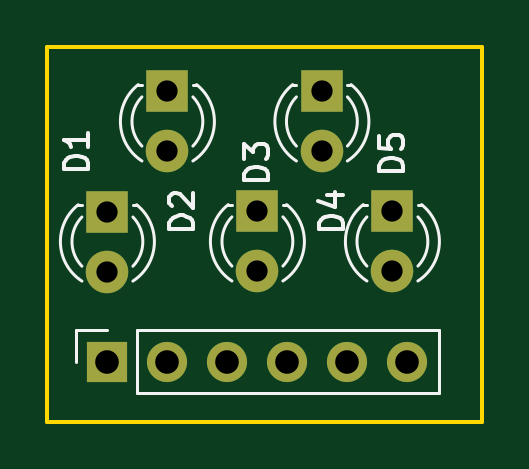
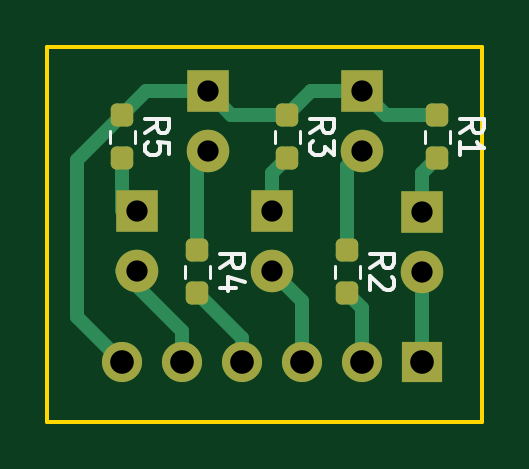
Circuit board: 11 layer files. Board 18.4 x 15.9 mm.
- bottom_copper: LEDs Shield-B_Cu.gbl (4821 bytes)
- bottom_mask: LEDs Shield-B_Mask.gbs (2100 bytes)
- paste: LEDs Shield-B_Paste.gbp (1450 bytes)
- bottom_silk: LEDs Shield-B_Silkscreen.gbo (5717 bytes)
- outline: LEDs Shield-Edge_Cuts.gm1 (694 bytes)
- top_copper: LEDs Shield-F_Cu.gtl (1781 bytes)
- top_mask: LEDs Shield-F_Mask.gts (1110 bytes)
- paste: LEDs Shield-F_Paste.gtp (460 bytes)
- top_silk: LEDs Shield-F_Silkscreen.gto (6678 bytes)
- drill: LEDs Shield-NPTH.drl (278 bytes)
- drill: LEDs Shield-PTH.drl (640 bytes)

=== bottom_copper: LEDs Shield-B_Cu.gbl ===
%TF.GenerationSoftware,KiCad,Pcbnew,(6.0.10)*%
%TF.CreationDate,2023-01-30T00:45:51+02:00*%
%TF.ProjectId,LEDs Shield,4c454473-2053-4686-9965-6c642e6b6963,rev?*%
%TF.SameCoordinates,Original*%
%TF.FileFunction,Copper,L2,Bot*%
%TF.FilePolarity,Positive*%
%FSLAX46Y46*%
G04 Gerber Fmt 4.6, Leading zero omitted, Abs format (unit mm)*
G04 Created by KiCad (PCBNEW (6.0.10)) date 2023-01-30 00:45:51*
%MOMM*%
%LPD*%
G01*
G04 APERTURE LIST*
G04 Aperture macros list*
%AMRoundRect*
0 Rectangle with rounded corners*
0 $1 Rounding radius*
0 $2 $3 $4 $5 $6 $7 $8 $9 X,Y pos of 4 corners*
0 Add a 4 corners polygon primitive as box body*
4,1,4,$2,$3,$4,$5,$6,$7,$8,$9,$2,$3,0*
0 Add four circle primitives for the rounded corners*
1,1,$1+$1,$2,$3*
1,1,$1+$1,$4,$5*
1,1,$1+$1,$6,$7*
1,1,$1+$1,$8,$9*
0 Add four rect primitives between the rounded corners*
20,1,$1+$1,$2,$3,$4,$5,0*
20,1,$1+$1,$4,$5,$6,$7,0*
20,1,$1+$1,$6,$7,$8,$9,0*
20,1,$1+$1,$8,$9,$2,$3,0*%
G04 Aperture macros list end*
%TA.AperFunction,SMDPad,CuDef*%
%ADD10RoundRect,0.237500X-0.237500X0.250000X-0.237500X-0.250000X0.237500X-0.250000X0.237500X0.250000X0*%
%TD*%
%TA.AperFunction,ComponentPad*%
%ADD11R,1.800000X1.800000*%
%TD*%
%TA.AperFunction,ComponentPad*%
%ADD12C,1.800000*%
%TD*%
%TA.AperFunction,ComponentPad*%
%ADD13R,1.700000X1.700000*%
%TD*%
%TA.AperFunction,ComponentPad*%
%ADD14O,1.700000X1.700000*%
%TD*%
%TA.AperFunction,Conductor*%
%ADD15C,0.600000*%
%TD*%
G04 APERTURE END LIST*
D10*
%TO.P,R4,2*%
%TO.N,Net-(J3-Pad4)*%
X160325000Y-94562500D03*
%TO.P,R4,1*%
%TO.N,Net-(D4-Pad2)*%
X160325000Y-92737500D03*
%TD*%
%TO.P,R2,2*%
%TO.N,Net-(J3-Pad2)*%
X153975000Y-94562500D03*
%TO.P,R2,1*%
%TO.N,Net-(D2-Pad2)*%
X153975000Y-92737500D03*
%TD*%
%TO.P,R5,1*%
%TO.N,GND*%
X163500000Y-87022500D03*
%TO.P,R5,2*%
%TO.N,Net-(D5-Pad1)*%
X163500000Y-88847500D03*
%TD*%
%TO.P,R3,1*%
%TO.N,GND*%
X156515000Y-87022500D03*
%TO.P,R3,2*%
%TO.N,Net-(D3-Pad1)*%
X156515000Y-88847500D03*
%TD*%
%TO.P,R1,1*%
%TO.N,GND*%
X150165000Y-87022500D03*
%TO.P,R1,2*%
%TO.N,Net-(D1-Pad1)*%
X150165000Y-88847500D03*
%TD*%
D11*
%TO.P,D5,1,K*%
%TO.N,Net-(D5-Pad1)*%
X162865000Y-91105000D03*
D12*
%TO.P,D5,2,A*%
%TO.N,Net-(J3-Pad5)*%
X162865000Y-93645000D03*
%TD*%
%TO.P,D4,2,A*%
%TO.N,Net-(D4-Pad2)*%
X159880000Y-88565000D03*
D11*
%TO.P,D4,1,K*%
%TO.N,GND*%
X159880000Y-86025000D03*
%TD*%
%TO.P,D3,1,K*%
%TO.N,Net-(D3-Pad1)*%
X157150000Y-91105000D03*
D12*
%TO.P,D3,2,A*%
%TO.N,Net-(J3-Pad3)*%
X157150000Y-93645000D03*
%TD*%
%TO.P,D2,2,A*%
%TO.N,Net-(D2-Pad2)*%
X153340000Y-88565000D03*
D11*
%TO.P,D2,1,K*%
%TO.N,GND*%
X153340000Y-86025000D03*
%TD*%
%TO.P,D1,1,K*%
%TO.N,Net-(D1-Pad1)*%
X150800000Y-91110000D03*
D12*
%TO.P,D1,2,A*%
%TO.N,Net-(J3-Pad1)*%
X150800000Y-93650000D03*
%TD*%
D13*
%TO.P,J3,1,Pin_1*%
%TO.N,Net-(J3-Pad1)*%
X150800000Y-97460000D03*
D14*
%TO.P,J3,2,Pin_2*%
%TO.N,Net-(J3-Pad2)*%
X153340000Y-97460000D03*
%TO.P,J3,3,Pin_3*%
%TO.N,Net-(J3-Pad3)*%
X155880000Y-97460000D03*
%TO.P,J3,4,Pin_4*%
%TO.N,Net-(J3-Pad4)*%
X158420000Y-97460000D03*
%TO.P,J3,5,Pin_5*%
%TO.N,Net-(J3-Pad5)*%
X160960000Y-97460000D03*
%TO.P,J3,6,Pin_6*%
%TO.N,GND*%
X163500000Y-97460000D03*
%TD*%
D15*
%TO.N,Net-(D5-Pad1)*%
X163500000Y-91105000D02*
X163500000Y-88847500D01*
%TO.N,Net-(J3-Pad5)*%
X160960000Y-96185000D02*
X163500000Y-93645000D01*
X160960000Y-97460000D02*
X160960000Y-96185000D01*
%TO.N,Net-(D4-Pad2)*%
X160325000Y-92737500D02*
X160325000Y-89010000D01*
X160325000Y-89010000D02*
X159880000Y-88565000D01*
%TO.N,Net-(J3-Pad4)*%
X158420000Y-96467500D02*
X160325000Y-94562500D01*
X158420000Y-97460000D02*
X158420000Y-96467500D01*
%TO.N,Net-(D3-Pad1)*%
X157150000Y-89482500D02*
X156515000Y-88847500D01*
X157150000Y-91105000D02*
X157150000Y-89482500D01*
%TO.N,Net-(J3-Pad3)*%
X155880000Y-94915000D02*
X157150000Y-93645000D01*
X155880000Y-97460000D02*
X155880000Y-94915000D01*
%TO.N,Net-(D2-Pad2)*%
X153975000Y-92737500D02*
X153975000Y-89200000D01*
X153975000Y-89200000D02*
X153340000Y-88565000D01*
%TO.N,Net-(J3-Pad2)*%
X153340000Y-95197500D02*
X153975000Y-94562500D01*
X153340000Y-97460000D02*
X153340000Y-95197500D01*
%TO.N,GND*%
X165405000Y-88927500D02*
X165405000Y-95555000D01*
X163500000Y-87022500D02*
X165405000Y-88927500D01*
X165405000Y-95555000D02*
X163500000Y-97460000D01*
X162502500Y-86025000D02*
X163500000Y-87022500D01*
X159880000Y-86025000D02*
X162502500Y-86025000D01*
X158882500Y-87022500D02*
X159880000Y-86025000D01*
X156515000Y-87022500D02*
X158882500Y-87022500D01*
X155517500Y-86025000D02*
X156515000Y-87022500D01*
X153340000Y-86025000D02*
X155517500Y-86025000D01*
X152342500Y-87022500D02*
X153340000Y-86025000D01*
X150165000Y-87022500D02*
X152342500Y-87022500D01*
%TO.N,Net-(D1-Pad1)*%
X150800000Y-91110000D02*
X150800000Y-89482500D01*
X150800000Y-89482500D02*
X150165000Y-88847500D01*
%TO.N,Net-(J3-Pad1)*%
X150800000Y-97460000D02*
X150800000Y-93650000D01*
%TD*%
M02*

=== bottom_mask: LEDs Shield-B_Mask.gbs (2100 bytes, source withheld) ===
=== paste: LEDs Shield-B_Paste.gbp (1450 bytes, source withheld) ===
=== bottom_silk: LEDs Shield-B_Silkscreen.gbo ===
%TF.GenerationSoftware,KiCad,Pcbnew,(6.0.10)*%
%TF.CreationDate,2023-01-30T00:45:51+02:00*%
%TF.ProjectId,LEDs Shield,4c454473-2053-4686-9965-6c642e6b6963,rev?*%
%TF.SameCoordinates,Original*%
%TF.FileFunction,Legend,Bot*%
%TF.FilePolarity,Positive*%
%FSLAX46Y46*%
G04 Gerber Fmt 4.6, Leading zero omitted, Abs format (unit mm)*
G04 Created by KiCad (PCBNEW (6.0.10)) date 2023-01-30 00:45:51*
%MOMM*%
%LPD*%
G01*
G04 APERTURE LIST*
G04 Aperture macros list*
%AMRoundRect*
0 Rectangle with rounded corners*
0 $1 Rounding radius*
0 $2 $3 $4 $5 $6 $7 $8 $9 X,Y pos of 4 corners*
0 Add a 4 corners polygon primitive as box body*
4,1,4,$2,$3,$4,$5,$6,$7,$8,$9,$2,$3,0*
0 Add four circle primitives for the rounded corners*
1,1,$1+$1,$2,$3*
1,1,$1+$1,$4,$5*
1,1,$1+$1,$6,$7*
1,1,$1+$1,$8,$9*
0 Add four rect primitives between the rounded corners*
20,1,$1+$1,$2,$3,$4,$5,0*
20,1,$1+$1,$4,$5,$6,$7,0*
20,1,$1+$1,$6,$7,$8,$9,0*
20,1,$1+$1,$8,$9,$2,$3,0*%
G04 Aperture macros list end*
%ADD10C,0.150000*%
%ADD11C,0.120000*%
%ADD12RoundRect,0.237500X-0.237500X0.250000X-0.237500X-0.250000X0.237500X-0.250000X0.237500X0.250000X0*%
%ADD13R,1.800000X1.800000*%
%ADD14C,1.800000*%
%ADD15R,1.700000X1.700000*%
%ADD16O,1.700000X1.700000*%
G04 APERTURE END LIST*
D10*
%TO.C,R4*%
X159347380Y-93483333D02*
X158871190Y-93150000D01*
X159347380Y-92911904D02*
X158347380Y-92911904D01*
X158347380Y-93292857D01*
X158395000Y-93388095D01*
X158442619Y-93435714D01*
X158537857Y-93483333D01*
X158680714Y-93483333D01*
X158775952Y-93435714D01*
X158823571Y-93388095D01*
X158871190Y-93292857D01*
X158871190Y-92911904D01*
X158680714Y-94340476D02*
X159347380Y-94340476D01*
X158299761Y-94102380D02*
X159014047Y-93864285D01*
X159014047Y-94483333D01*
%TO.C,R2*%
X152997380Y-93483333D02*
X152521190Y-93150000D01*
X152997380Y-92911904D02*
X151997380Y-92911904D01*
X151997380Y-93292857D01*
X152045000Y-93388095D01*
X152092619Y-93435714D01*
X152187857Y-93483333D01*
X152330714Y-93483333D01*
X152425952Y-93435714D01*
X152473571Y-93388095D01*
X152521190Y-93292857D01*
X152521190Y-92911904D01*
X152092619Y-93864285D02*
X152045000Y-93911904D01*
X151997380Y-94007142D01*
X151997380Y-94245238D01*
X152045000Y-94340476D01*
X152092619Y-94388095D01*
X152187857Y-94435714D01*
X152283095Y-94435714D01*
X152425952Y-94388095D01*
X152997380Y-93816666D01*
X152997380Y-94435714D01*
%TO.C,R5*%
X162522380Y-87768333D02*
X162046190Y-87435000D01*
X162522380Y-87196904D02*
X161522380Y-87196904D01*
X161522380Y-87577857D01*
X161570000Y-87673095D01*
X161617619Y-87720714D01*
X161712857Y-87768333D01*
X161855714Y-87768333D01*
X161950952Y-87720714D01*
X161998571Y-87673095D01*
X162046190Y-87577857D01*
X162046190Y-87196904D01*
X161522380Y-88673095D02*
X161522380Y-88196904D01*
X161998571Y-88149285D01*
X161950952Y-88196904D01*
X161903333Y-88292142D01*
X161903333Y-88530238D01*
X161950952Y-88625476D01*
X161998571Y-88673095D01*
X162093809Y-88720714D01*
X162331904Y-88720714D01*
X162427142Y-88673095D01*
X162474761Y-88625476D01*
X162522380Y-88530238D01*
X162522380Y-88292142D01*
X162474761Y-88196904D01*
X162427142Y-88149285D01*
%TO.C,R3*%
X155537380Y-87768333D02*
X155061190Y-87435000D01*
X155537380Y-87196904D02*
X154537380Y-87196904D01*
X154537380Y-87577857D01*
X154585000Y-87673095D01*
X154632619Y-87720714D01*
X154727857Y-87768333D01*
X154870714Y-87768333D01*
X154965952Y-87720714D01*
X155013571Y-87673095D01*
X155061190Y-87577857D01*
X155061190Y-87196904D01*
X154537380Y-88101666D02*
X154537380Y-88720714D01*
X154918333Y-88387380D01*
X154918333Y-88530238D01*
X154965952Y-88625476D01*
X155013571Y-88673095D01*
X155108809Y-88720714D01*
X155346904Y-88720714D01*
X155442142Y-88673095D01*
X155489761Y-88625476D01*
X155537380Y-88530238D01*
X155537380Y-88244523D01*
X155489761Y-88149285D01*
X155442142Y-88101666D01*
%TO.C,R1*%
X149187380Y-87768333D02*
X148711190Y-87435000D01*
X149187380Y-87196904D02*
X148187380Y-87196904D01*
X148187380Y-87577857D01*
X148235000Y-87673095D01*
X148282619Y-87720714D01*
X148377857Y-87768333D01*
X148520714Y-87768333D01*
X148615952Y-87720714D01*
X148663571Y-87673095D01*
X148711190Y-87577857D01*
X148711190Y-87196904D01*
X149187380Y-88720714D02*
X149187380Y-88149285D01*
X149187380Y-88435000D02*
X148187380Y-88435000D01*
X148330238Y-88339761D01*
X148425476Y-88244523D01*
X148473095Y-88149285D01*
D11*
%TO.C,R4*%
X160847500Y-93395276D02*
X160847500Y-93904724D01*
X159802500Y-93395276D02*
X159802500Y-93904724D01*
%TO.C,R2*%
X154497500Y-93395276D02*
X154497500Y-93904724D01*
X153452500Y-93395276D02*
X153452500Y-93904724D01*
%TO.C,R5*%
X162977500Y-87680276D02*
X162977500Y-88189724D01*
X164022500Y-87680276D02*
X164022500Y-88189724D01*
%TO.C,R3*%
X155992500Y-87680276D02*
X155992500Y-88189724D01*
X157037500Y-87680276D02*
X157037500Y-88189724D01*
%TO.C,R1*%
X149642500Y-87680276D02*
X149642500Y-88189724D01*
X150687500Y-87680276D02*
X150687500Y-88189724D01*
%TD*%
%LPC*%
D12*
%TO.C,R4*%
X160325000Y-94562500D03*
X160325000Y-92737500D03*
%TD*%
%TO.C,R2*%
X153975000Y-94562500D03*
X153975000Y-92737500D03*
%TD*%
%TO.C,R5*%
X163500000Y-87022500D03*
X163500000Y-88847500D03*
%TD*%
%TO.C,R3*%
X156515000Y-87022500D03*
X156515000Y-88847500D03*
%TD*%
%TO.C,R1*%
X150165000Y-87022500D03*
X150165000Y-88847500D03*
%TD*%
D13*
%TO.C,D5*%
X162865000Y-91105000D03*
D14*
X162865000Y-93645000D03*
%TD*%
%TO.C,D4*%
X159880000Y-88565000D03*
D13*
X159880000Y-86025000D03*
%TD*%
%TO.C,D3*%
X157150000Y-91105000D03*
D14*
X157150000Y-93645000D03*
%TD*%
%TO.C,D2*%
X153340000Y-88565000D03*
D13*
X153340000Y-86025000D03*
%TD*%
%TO.C,D1*%
X150800000Y-91110000D03*
D14*
X150800000Y-93650000D03*
%TD*%
D15*
%TO.C,J3*%
X150800000Y-97460000D03*
D16*
X153340000Y-97460000D03*
X155880000Y-97460000D03*
X158420000Y-97460000D03*
X160960000Y-97460000D03*
X163500000Y-97460000D03*
%TD*%
M02*

=== outline: LEDs Shield-Edge_Cuts.gm1 ===
%TF.GenerationSoftware,KiCad,Pcbnew,(6.0.10)*%
%TF.CreationDate,2023-01-30T00:45:51+02:00*%
%TF.ProjectId,LEDs Shield,4c454473-2053-4686-9965-6c642e6b6963,rev?*%
%TF.SameCoordinates,Original*%
%TF.FileFunction,Profile,NP*%
%FSLAX46Y46*%
G04 Gerber Fmt 4.6, Leading zero omitted, Abs format (unit mm)*
G04 Created by KiCad (PCBNEW (6.0.10)) date 2023-01-30 00:45:51*
%MOMM*%
%LPD*%
G01*
G04 APERTURE LIST*
%TA.AperFunction,Profile*%
%ADD10C,0.150000*%
%TD*%
G04 APERTURE END LIST*
D10*
X166675000Y-84125000D02*
X166675000Y-100000000D01*
X148260000Y-100000000D02*
X148260000Y-84125000D01*
X166675000Y-100000000D02*
X148260000Y-100000000D01*
X148260000Y-84125000D02*
X166675000Y-84125000D01*
M02*

=== top_copper: LEDs Shield-F_Cu.gtl ===
%TF.GenerationSoftware,KiCad,Pcbnew,(6.0.10)*%
%TF.CreationDate,2023-01-30T00:45:51+02:00*%
%TF.ProjectId,LEDs Shield,4c454473-2053-4686-9965-6c642e6b6963,rev?*%
%TF.SameCoordinates,Original*%
%TF.FileFunction,Copper,L1,Top*%
%TF.FilePolarity,Positive*%
%FSLAX46Y46*%
G04 Gerber Fmt 4.6, Leading zero omitted, Abs format (unit mm)*
G04 Created by KiCad (PCBNEW (6.0.10)) date 2023-01-30 00:45:51*
%MOMM*%
%LPD*%
G01*
G04 APERTURE LIST*
%TA.AperFunction,ComponentPad*%
%ADD10R,1.800000X1.800000*%
%TD*%
%TA.AperFunction,ComponentPad*%
%ADD11C,1.800000*%
%TD*%
%TA.AperFunction,ComponentPad*%
%ADD12R,1.700000X1.700000*%
%TD*%
%TA.AperFunction,ComponentPad*%
%ADD13O,1.700000X1.700000*%
%TD*%
G04 APERTURE END LIST*
D10*
%TO.P,D5,1,K*%
%TO.N,Net-(D5-Pad1)*%
X162865000Y-91105000D03*
D11*
%TO.P,D5,2,A*%
%TO.N,Net-(J3-Pad5)*%
X162865000Y-93645000D03*
%TD*%
%TO.P,D4,2,A*%
%TO.N,Net-(D4-Pad2)*%
X159880000Y-88565000D03*
D10*
%TO.P,D4,1,K*%
%TO.N,GND*%
X159880000Y-86025000D03*
%TD*%
%TO.P,D3,1,K*%
%TO.N,Net-(D3-Pad1)*%
X157150000Y-91105000D03*
D11*
%TO.P,D3,2,A*%
%TO.N,Net-(J3-Pad3)*%
X157150000Y-93645000D03*
%TD*%
%TO.P,D2,2,A*%
%TO.N,Net-(D2-Pad2)*%
X153340000Y-88565000D03*
D10*
%TO.P,D2,1,K*%
%TO.N,GND*%
X153340000Y-86025000D03*
%TD*%
%TO.P,D1,1,K*%
%TO.N,Net-(D1-Pad1)*%
X150800000Y-91110000D03*
D11*
%TO.P,D1,2,A*%
%TO.N,Net-(J3-Pad1)*%
X150800000Y-93650000D03*
%TD*%
D12*
%TO.P,J3,1,Pin_1*%
%TO.N,Net-(J3-Pad1)*%
X150800000Y-97460000D03*
D13*
%TO.P,J3,2,Pin_2*%
%TO.N,Net-(J3-Pad2)*%
X153340000Y-97460000D03*
%TO.P,J3,3,Pin_3*%
%TO.N,Net-(J3-Pad3)*%
X155880000Y-97460000D03*
%TO.P,J3,4,Pin_4*%
%TO.N,Net-(J3-Pad4)*%
X158420000Y-97460000D03*
%TO.P,J3,5,Pin_5*%
%TO.N,Net-(J3-Pad5)*%
X160960000Y-97460000D03*
%TO.P,J3,6,Pin_6*%
%TO.N,GND*%
X163500000Y-97460000D03*
%TD*%
M02*

=== top_mask: LEDs Shield-F_Mask.gts ===
%TF.GenerationSoftware,KiCad,Pcbnew,(6.0.10)*%
%TF.CreationDate,2023-01-30T00:45:51+02:00*%
%TF.ProjectId,LEDs Shield,4c454473-2053-4686-9965-6c642e6b6963,rev?*%
%TF.SameCoordinates,Original*%
%TF.FileFunction,Soldermask,Top*%
%TF.FilePolarity,Negative*%
%FSLAX46Y46*%
G04 Gerber Fmt 4.6, Leading zero omitted, Abs format (unit mm)*
G04 Created by KiCad (PCBNEW (6.0.10)) date 2023-01-30 00:45:51*
%MOMM*%
%LPD*%
G01*
G04 APERTURE LIST*
%ADD10R,1.800000X1.800000*%
%ADD11C,1.800000*%
%ADD12R,1.700000X1.700000*%
%ADD13O,1.700000X1.700000*%
G04 APERTURE END LIST*
D10*
%TO.C,D5*%
X162865000Y-91105000D03*
D11*
X162865000Y-93645000D03*
%TD*%
%TO.C,D4*%
X159880000Y-88565000D03*
D10*
X159880000Y-86025000D03*
%TD*%
%TO.C,D3*%
X157150000Y-91105000D03*
D11*
X157150000Y-93645000D03*
%TD*%
%TO.C,D2*%
X153340000Y-88565000D03*
D10*
X153340000Y-86025000D03*
%TD*%
%TO.C,D1*%
X150800000Y-91110000D03*
D11*
X150800000Y-93650000D03*
%TD*%
D12*
%TO.C,J3*%
X150800000Y-97460000D03*
D13*
X153340000Y-97460000D03*
X155880000Y-97460000D03*
X158420000Y-97460000D03*
X160960000Y-97460000D03*
X163500000Y-97460000D03*
%TD*%
M02*

=== paste: LEDs Shield-F_Paste.gtp ===
%TF.GenerationSoftware,KiCad,Pcbnew,(6.0.10)*%
%TF.CreationDate,2023-01-30T00:45:51+02:00*%
%TF.ProjectId,LEDs Shield,4c454473-2053-4686-9965-6c642e6b6963,rev?*%
%TF.SameCoordinates,Original*%
%TF.FileFunction,Paste,Top*%
%TF.FilePolarity,Positive*%
%FSLAX46Y46*%
G04 Gerber Fmt 4.6, Leading zero omitted, Abs format (unit mm)*
G04 Created by KiCad (PCBNEW (6.0.10)) date 2023-01-30 00:45:51*
%MOMM*%
%LPD*%
G01*
G04 APERTURE LIST*
G04 APERTURE END LIST*
M02*

=== top_silk: LEDs Shield-F_Silkscreen.gto ===
%TF.GenerationSoftware,KiCad,Pcbnew,(6.0.10)*%
%TF.CreationDate,2023-01-30T00:45:51+02:00*%
%TF.ProjectId,LEDs Shield,4c454473-2053-4686-9965-6c642e6b6963,rev?*%
%TF.SameCoordinates,Original*%
%TF.FileFunction,Legend,Top*%
%TF.FilePolarity,Positive*%
%FSLAX46Y46*%
G04 Gerber Fmt 4.6, Leading zero omitted, Abs format (unit mm)*
G04 Created by KiCad (PCBNEW (6.0.10)) date 2023-01-30 00:45:51*
%MOMM*%
%LPD*%
G01*
G04 APERTURE LIST*
%ADD10C,0.150000*%
%ADD11C,0.120000*%
%ADD12R,1.800000X1.800000*%
%ADD13C,1.800000*%
%ADD14R,1.700000X1.700000*%
%ADD15O,1.700000X1.700000*%
G04 APERTURE END LIST*
D10*
%TO.C,D5*%
X163317380Y-89399582D02*
X162317380Y-89399582D01*
X162317380Y-89161487D01*
X162365000Y-89018629D01*
X162460238Y-88923391D01*
X162555476Y-88875772D01*
X162745952Y-88828153D01*
X162888809Y-88828153D01*
X163079285Y-88875772D01*
X163174523Y-88923391D01*
X163269761Y-89018629D01*
X163317380Y-89161487D01*
X163317380Y-89399582D01*
X162317380Y-87923391D02*
X162317380Y-88399582D01*
X162793571Y-88447201D01*
X162745952Y-88399582D01*
X162698333Y-88304344D01*
X162698333Y-88066248D01*
X162745952Y-87971010D01*
X162793571Y-87923391D01*
X162888809Y-87875772D01*
X163126904Y-87875772D01*
X163222142Y-87923391D01*
X163269761Y-87971010D01*
X163317380Y-88066248D01*
X163317380Y-88304344D01*
X163269761Y-88399582D01*
X163222142Y-88447201D01*
%TO.C,D4*%
X160777380Y-91848095D02*
X159777380Y-91848095D01*
X159777380Y-91610000D01*
X159825000Y-91467142D01*
X159920238Y-91371904D01*
X160015476Y-91324285D01*
X160205952Y-91276666D01*
X160348809Y-91276666D01*
X160539285Y-91324285D01*
X160634523Y-91371904D01*
X160729761Y-91467142D01*
X160777380Y-91610000D01*
X160777380Y-91848095D01*
X160110714Y-90419523D02*
X160777380Y-90419523D01*
X159729761Y-90657619D02*
X160444047Y-90895714D01*
X160444047Y-90276666D01*
%TO.C,D3*%
X157602380Y-89773095D02*
X156602380Y-89773095D01*
X156602380Y-89535000D01*
X156650000Y-89392142D01*
X156745238Y-89296904D01*
X156840476Y-89249285D01*
X157030952Y-89201666D01*
X157173809Y-89201666D01*
X157364285Y-89249285D01*
X157459523Y-89296904D01*
X157554761Y-89392142D01*
X157602380Y-89535000D01*
X157602380Y-89773095D01*
X156602380Y-88868333D02*
X156602380Y-88249285D01*
X156983333Y-88582619D01*
X156983333Y-88439761D01*
X157030952Y-88344523D01*
X157078571Y-88296904D01*
X157173809Y-88249285D01*
X157411904Y-88249285D01*
X157507142Y-88296904D01*
X157554761Y-88344523D01*
X157602380Y-88439761D01*
X157602380Y-88725476D01*
X157554761Y-88820714D01*
X157507142Y-88868333D01*
%TO.C,D2*%
X154427380Y-91843095D02*
X153427380Y-91843095D01*
X153427380Y-91605000D01*
X153475000Y-91462142D01*
X153570238Y-91366904D01*
X153665476Y-91319285D01*
X153855952Y-91271666D01*
X153998809Y-91271666D01*
X154189285Y-91319285D01*
X154284523Y-91366904D01*
X154379761Y-91462142D01*
X154427380Y-91605000D01*
X154427380Y-91843095D01*
X153522619Y-90890714D02*
X153475000Y-90843095D01*
X153427380Y-90747857D01*
X153427380Y-90509761D01*
X153475000Y-90414523D01*
X153522619Y-90366904D01*
X153617857Y-90319285D01*
X153713095Y-90319285D01*
X153855952Y-90366904D01*
X154427380Y-90938333D01*
X154427380Y-90319285D01*
%TO.C,D1*%
X149982380Y-89308095D02*
X148982380Y-89308095D01*
X148982380Y-89070000D01*
X149030000Y-88927142D01*
X149125238Y-88831904D01*
X149220476Y-88784285D01*
X149410952Y-88736666D01*
X149553809Y-88736666D01*
X149744285Y-88784285D01*
X149839523Y-88831904D01*
X149934761Y-88927142D01*
X149982380Y-89070000D01*
X149982380Y-89308095D01*
X149982380Y-87784285D02*
X149982380Y-88355714D01*
X149982380Y-88070000D02*
X148982380Y-88070000D01*
X149125238Y-88165238D01*
X149220476Y-88260476D01*
X149268095Y-88355714D01*
D11*
%TO.C,D5*%
X164101000Y-90815000D02*
X163945000Y-90815000D01*
X161785000Y-90815000D02*
X161629000Y-90815000D01*
X163944837Y-93416130D02*
G75*
G03*
X163945000Y-91334039I-1079837J1041130D01*
G01*
X161629484Y-90815000D02*
G75*
G03*
X161786392Y-94047335I1235516J-1560000D01*
G01*
X161785000Y-91334039D02*
G75*
G03*
X161785163Y-93416130I1080000J-1040961D01*
G01*
X163943608Y-94047335D02*
G75*
G03*
X164100516Y-90815000I-1078608J1672335D01*
G01*
%TO.C,D4*%
X160958608Y-88967335D02*
G75*
G03*
X161115516Y-85735000I-1078608J1672335D01*
G01*
X158800000Y-86254039D02*
G75*
G03*
X158800163Y-88336130I1080000J-1040961D01*
G01*
X158644484Y-85735000D02*
G75*
G03*
X158801392Y-88967335I1235516J-1560000D01*
G01*
X160959837Y-88336130D02*
G75*
G03*
X160960000Y-86254039I-1079837J1041130D01*
G01*
X158800000Y-85735000D02*
X158644000Y-85735000D01*
X161116000Y-85735000D02*
X160960000Y-85735000D01*
%TO.C,D3*%
X158386000Y-90815000D02*
X158230000Y-90815000D01*
X156070000Y-90815000D02*
X155914000Y-90815000D01*
X158229837Y-93416130D02*
G75*
G03*
X158230000Y-91334039I-1079837J1041130D01*
G01*
X155914484Y-90815000D02*
G75*
G03*
X156071392Y-94047335I1235516J-1560000D01*
G01*
X156070000Y-91334039D02*
G75*
G03*
X156070163Y-93416130I1080000J-1040961D01*
G01*
X158228608Y-94047335D02*
G75*
G03*
X158385516Y-90815000I-1078608J1672335D01*
G01*
%TO.C,D2*%
X154418608Y-88967335D02*
G75*
G03*
X154575516Y-85735000I-1078608J1672335D01*
G01*
X152260000Y-86254039D02*
G75*
G03*
X152260163Y-88336130I1080000J-1040961D01*
G01*
X152104484Y-85735000D02*
G75*
G03*
X152261392Y-88967335I1235516J-1560000D01*
G01*
X154419837Y-88336130D02*
G75*
G03*
X154420000Y-86254039I-1079837J1041130D01*
G01*
X152260000Y-85735000D02*
X152104000Y-85735000D01*
X154576000Y-85735000D02*
X154420000Y-85735000D01*
%TO.C,D1*%
X152036000Y-90820000D02*
X151880000Y-90820000D01*
X149720000Y-90820000D02*
X149564000Y-90820000D01*
X151879837Y-93421130D02*
G75*
G03*
X151880000Y-91339039I-1079837J1041130D01*
G01*
X149564484Y-90820000D02*
G75*
G03*
X149721392Y-94052335I1235516J-1560000D01*
G01*
X149720000Y-91339039D02*
G75*
G03*
X149720163Y-93421130I1080000J-1040961D01*
G01*
X151878608Y-94052335D02*
G75*
G03*
X152035516Y-90820000I-1078608J1672335D01*
G01*
%TO.C,J3*%
X152070000Y-96130000D02*
X164830000Y-96130000D01*
X149470000Y-97460000D02*
X149470000Y-96130000D01*
X152070000Y-98790000D02*
X152070000Y-96130000D01*
X152070000Y-98790000D02*
X164830000Y-98790000D01*
X164830000Y-98790000D02*
X164830000Y-96130000D01*
X149470000Y-96130000D02*
X150800000Y-96130000D01*
%TD*%
%LPC*%
D12*
%TO.C,D5*%
X162865000Y-91105000D03*
D13*
X162865000Y-93645000D03*
%TD*%
%TO.C,D4*%
X159880000Y-88565000D03*
D12*
X159880000Y-86025000D03*
%TD*%
%TO.C,D3*%
X157150000Y-91105000D03*
D13*
X157150000Y-93645000D03*
%TD*%
%TO.C,D2*%
X153340000Y-88565000D03*
D12*
X153340000Y-86025000D03*
%TD*%
%TO.C,D1*%
X150800000Y-91110000D03*
D13*
X150800000Y-93650000D03*
%TD*%
D14*
%TO.C,J3*%
X150800000Y-97460000D03*
D15*
X153340000Y-97460000D03*
X155880000Y-97460000D03*
X158420000Y-97460000D03*
X160960000Y-97460000D03*
X163500000Y-97460000D03*
%TD*%
M02*

=== drill: LEDs Shield-NPTH.drl ===
M48
; DRILL file {KiCad (6.0.10)} date Mon Jan 30 00:45:55 2023
; FORMAT={-:-/ absolute / metric / decimal}
; #@! TF.CreationDate,2023-01-30T00:45:55+02:00
; #@! TF.GenerationSoftware,Kicad,Pcbnew,(6.0.10)
; #@! TF.FileFunction,NonPlated,1,2,NPTH
FMAT,2
METRIC
%
G90
G05
T0
M30

=== drill: LEDs Shield-PTH.drl ===
M48
; DRILL file {KiCad (6.0.10)} date Mon Jan 30 00:45:55 2023
; FORMAT={-:-/ absolute / metric / decimal}
; #@! TF.CreationDate,2023-01-30T00:45:55+02:00
; #@! TF.GenerationSoftware,Kicad,Pcbnew,(6.0.10)
; #@! TF.FileFunction,Plated,1,2,PTH
FMAT,2
METRIC
; #@! TA.AperFunction,Plated,PTH,ComponentDrill
T1C0.900
; #@! TA.AperFunction,Plated,PTH,ComponentDrill
T2C1.000
%
G90
G05
T1
X150.8Y-91.11
X150.8Y-93.65
X153.34Y-86.025
X153.34Y-88.565
X157.15Y-91.105
X157.15Y-93.645
X159.88Y-86.025
X159.88Y-88.565
X162.865Y-91.105
X162.865Y-93.645
T2
X150.8Y-97.46
X153.34Y-97.46
X155.88Y-97.46
X158.42Y-97.46
X160.96Y-97.46
X163.5Y-97.46
T0
M30

